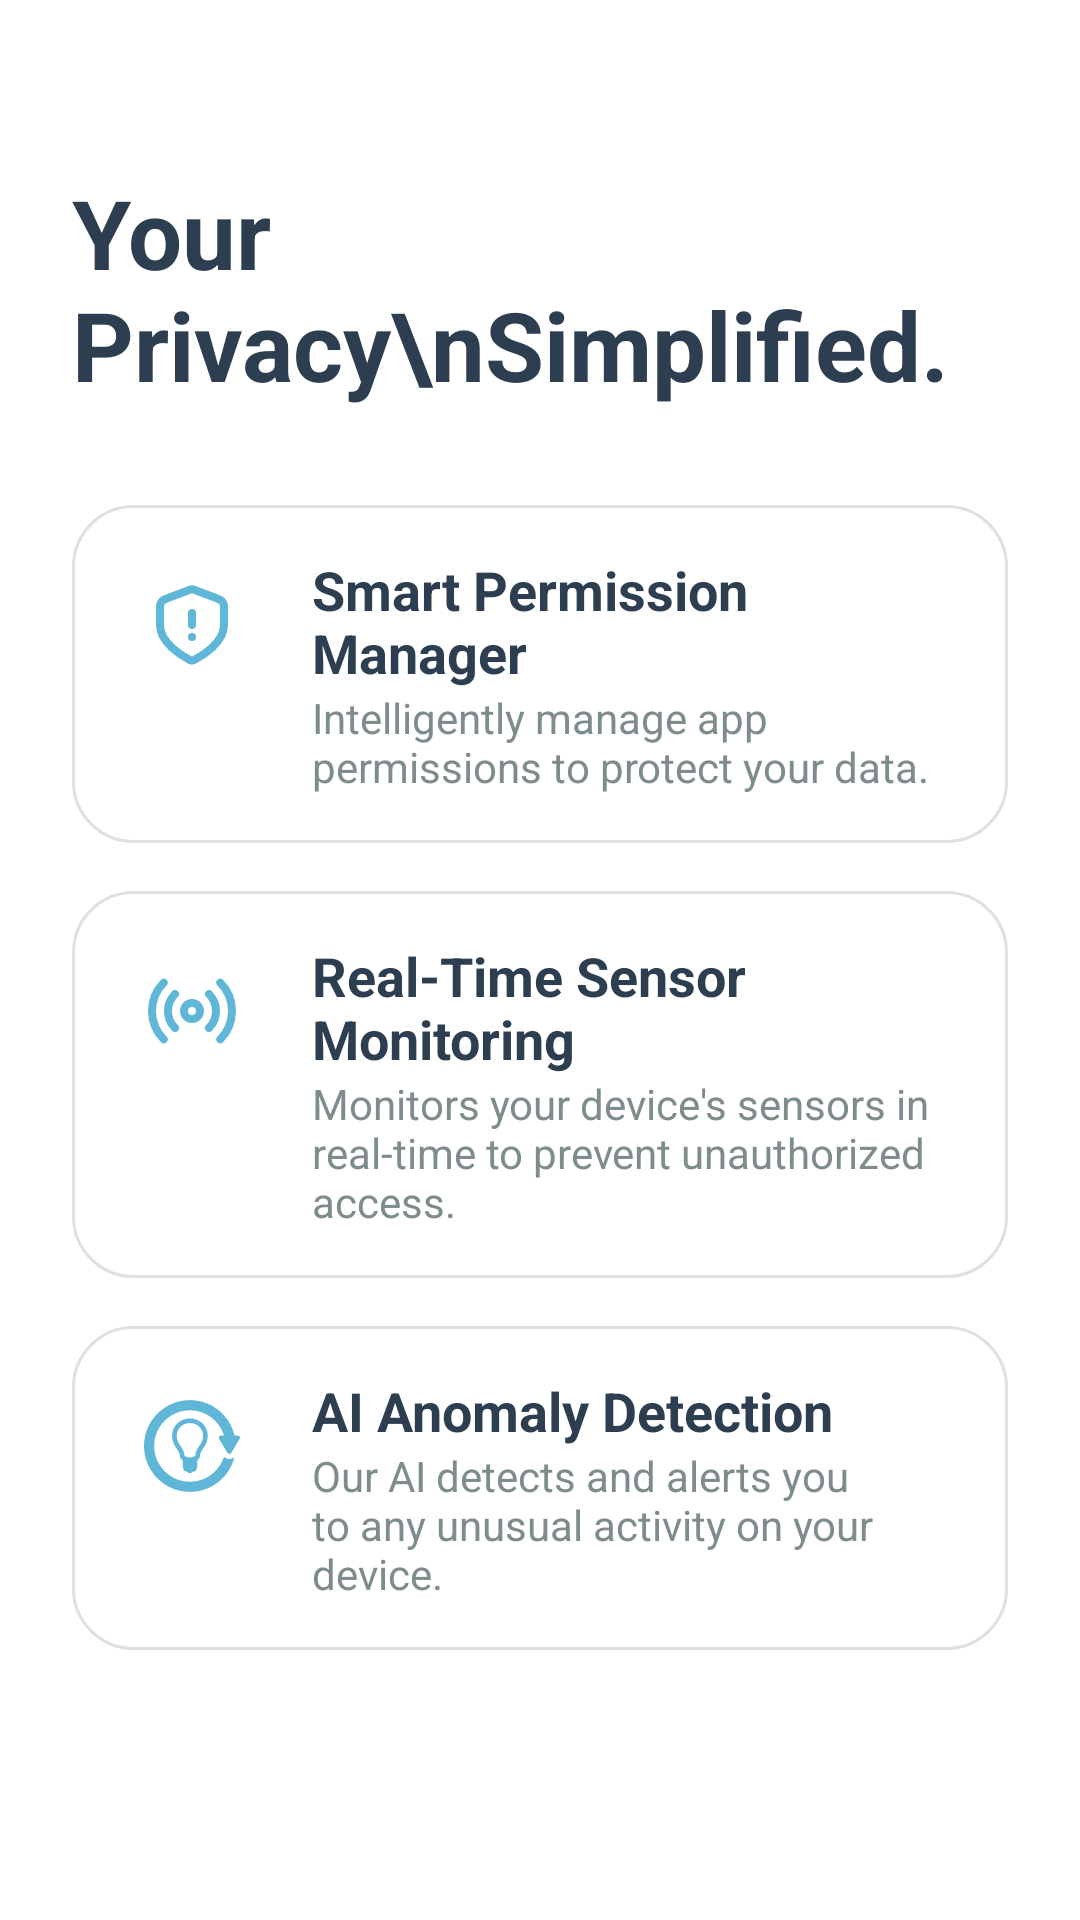

This screen was rendered from an Android layout file. Write that file and the resources it references.
<!-- AndroidManifest.xml: application theme Theme.GuardianAI -->
<!-- res/layout/fragment_onboarding_features.xml -->
<?xml version="1.0" encoding="utf-8"?>
<androidx.constraintlayout.widget.ConstraintLayout xmlns:android="http://schemas.android.com/apk/res/android"
    xmlns:app="http://schemas.android.com/apk/res-auto"
    android:layout_width="match_parent"
    android:layout_height="match_parent"
    android:background="#FFFFFF"
    android:padding="24dp">

    <TextView
        android:id="@+id/text_title_features"
        android:layout_width="0dp"
        android:layout_height="wrap_content"
        android:layout_marginTop="32dp"
        android:text="Your Privacy\nSimplified."
        android:textColor="#2C3E50"
        android:textSize="32sp"
        android:textStyle="bold"
        app:layout_constraintEnd_toEndOf="parent"
        app:layout_constraintStart_toStartOf="parent"
        app:layout_constraintTop_toTopOf="parent" />

    <LinearLayout
        android:id="@+id/feature_smart_permission"
        android:layout_width="0dp"
        android:layout_height="wrap_content"
        android:layout_marginTop="32dp"
        android:background="@drawable/grid_item_background"
        android:orientation="horizontal"
        android:padding="16dp"
        app:layout_constraintEnd_toEndOf="parent"
        app:layout_constraintStart_toStartOf="parent"
        app:layout_constraintTop_toBottomOf="@id/text_title_features">

        <ImageView
            android:layout_width="48dp"
            android:layout_height="48dp"
            android:layout_marginEnd="16dp"
            android:padding="8dp"
            android:src="@drawable/ic_security"
            app:tint="#60B6D7"
            android:background="@drawable/circle_blue_light_bg"/>

        <LinearLayout
            android:layout_width="match_parent"
            android:layout_height="wrap_content"
            android:orientation="vertical">

            <TextView
                android:layout_width="wrap_content"
                android:layout_height="wrap_content"
                android:text="Smart Permission Manager"
                android:textColor="#2C3E50"
                android:textSize="18sp"
                android:textStyle="bold" />

            <TextView
                android:layout_width="wrap_content"
                android:layout_height="wrap_content"
                android:text="Intelligently manage app permissions to protect your data."
                android:textColor="#7F8C8D"
                android:textSize="14sp" />
        </LinearLayout>
    </LinearLayout>

    <LinearLayout
        android:id="@+id/feature_sensor_monitoring"
        android:layout_width="0dp"
        android:layout_height="wrap_content"
        android:layout_marginTop="16dp"
        android:background="@drawable/grid_item_background"
        android:orientation="horizontal"
        android:padding="16dp"
        app:layout_constraintEnd_toEndOf="parent"
        app:layout_constraintStart_toStartOf="parent"
        app:layout_constraintTop_toBottomOf="@id/feature_smart_permission">

        <ImageView
            android:layout_width="48dp"
            android:layout_height="48dp"
            android:layout_marginEnd="16dp"
            android:padding="8dp"
            android:src="@drawable/ic_sensors"
            app:tint="#60B6D7"
            android:background="@drawable/circle_blue_light_bg"/>

        <LinearLayout
            android:layout_width="match_parent"
            android:layout_height="wrap_content"
            android:orientation="vertical">

            <TextView
                android:layout_width="wrap_content"
                android:layout_height="wrap_content"
                android:text="Real-Time Sensor Monitoring"
                android:textColor="#2C3E50"
                android:textSize="18sp"
                android:textStyle="bold" />

            <TextView
                android:layout_width="wrap_content"
                android:layout_height="wrap_content"
                android:text="Monitors your device's sensors in real-time to prevent unauthorized access."
                android:textColor="#7F8C8D"
                android:textSize="14sp" />
        </LinearLayout>
    </LinearLayout>

    <LinearLayout
        android:id="@+id/feature_anomaly_detection"
        android:layout_width="0dp"
        android:layout_height="wrap_content"
        android:layout_marginTop="16dp"
        android:background="@drawable/grid_item_background"
        android:orientation="horizontal"
        android:padding="16dp"
        app:layout_constraintEnd_toEndOf="parent"
        app:layout_constraintStart_toStartOf="parent"
        app:layout_constraintTop_toBottomOf="@id/feature_sensor_monitoring">

        <ImageView
            android:layout_width="48dp"
            android:layout_height="48dp"
            android:layout_marginEnd="16dp"
            android:padding="8dp"
            android:src="@drawable/ic_anomaly"
            app:tint="#60B6D7"
            android:background="@drawable/circle_blue_light_bg"/>

        <LinearLayout
            android:layout_width="match_parent"
            android:layout_height="wrap_content"
            android:orientation="vertical">

            <TextView
                android:layout_width="wrap_content"
                android:layout_height="wrap_content"
                android:text="AI Anomaly Detection"
                android:textColor="#2C3E50"
                android:textSize="18sp"
                android:textStyle="bold" />

            <TextView
                android:layout_width="wrap_content"
                android:layout_height="wrap_content"
                android:text="Our AI detects and alerts you to any unusual activity on your device."
                android:textColor="#7F8C8D"
                android:textSize="14sp" />
        </LinearLayout>
    </LinearLayout>

</androidx.constraintlayout.widget.ConstraintLayout>
<!-- resources referenced by this layout -->
<resources>
  <!-- drawable grid_item_background (drawable) -->
  <?xml version="1.0" encoding="utf-8"?>
  <shape xmlns:android="http://schemas.android.com/apk/res/android" android:shape="rectangle">
      <solid android:color="#FFFFFF"/>
      <corners android:radius="20dp"/>
      <stroke android:width="1dp" android:color="#E0E0E0"/> 
  </shape>
  <!-- drawable ic_anomaly: vector/xml drawable (drawable, 2073 chars, omitted) -->
  <!-- drawable ic_security (drawable) -->
  <vector xmlns:android="http://schemas.android.com/apk/res/android"
      android:width="100dp"
      android:height="100dp"
      android:viewportWidth="24"
      android:viewportHeight="24">
    <path
        android:pathData="M12,9V12M12,15H12.01M20,12C20,16.461 14.54,19.694 12.641,20.683C12.436,20.79 12.333,20.844 12.191,20.871C12.08,20.893 11.92,20.893 11.809,20.871C11.667,20.844 11.564,20.79 11.359,20.683C9.46,19.694 4,16.461 4,12V8.218C4,7.418 4,7.018 4.131,6.675C4.246,6.371 4.434,6.1 4.678,5.886C4.953,5.642 5.328,5.502 6.076,5.221L11.438,3.211C11.646,3.133 11.75,3.094 11.857,3.078C11.952,3.065 12.048,3.065 12.143,3.078C12.25,3.094 12.354,3.133 12.562,3.211L17.924,5.221C18.672,5.502 19.046,5.642 19.322,5.886C19.566,6.1 19.754,6.371 19.869,6.675C20,7.018 20,7.418 20,8.218V12Z"
        android:strokeLineJoin="round"
        android:strokeWidth="2"
        android:fillColor="#00000000"
        android:strokeColor="#60B6D7"
        android:strokeLineCap="round"/>
  </vector>
  <!-- drawable ic_sensors (drawable) -->
  <vector xmlns:android="http://schemas.android.com/apk/res/android"
      android:width="101dp"
      android:height="101dp"
      android:viewportWidth="24"
      android:viewportHeight="24">
    <path
        android:pathData="M16.243,7.757C18.586,10.101 18.586,13.899 16.243,16.243M7.757,16.243C5.414,13.899 5.414,10.101 7.757,7.757M4.929,19.071C1.024,15.166 1.024,8.834 4.929,4.929M19.071,4.929C22.976,8.834 22.976,15.166 19.071,19.071M14,12C14,13.105 13.105,14 12,14C10.895,14 10,13.105 10,12C10,10.896 10.895,10 12,10C13.105,10 14,10.896 14,12Z"
        android:strokeLineJoin="round"
        android:strokeWidth="2"
        android:fillColor="#00000000"
        android:strokeColor="#60B6D7"
        android:strokeLineCap="round"/>
  </vector>
  <style name="Theme.GuardianAI" parent="Theme.MaterialComponents.DayNight.NoActionBar">
          <item name="colorPrimary">@color/primary_blue</item>
  
          <item name="colorPrimaryVariant">@color/purple_700</item>
  
          <item name="colorOnPrimary">@color/white</item>
  
      </style>
  <color name="primary_blue">#60B6D7</color>
  <color name="purple_700">#FF3700B3</color>
  <color name="white">#FFFFFFFF</color>
</resources>
